Photos from the image-classification dataset "spectrograms_split" in the GitHub repository yildiramdsa/sleep_apnea_classification_via_eeg_spectrograms_and_deep_learning. Its 4 classes are: mild, moderate, normal, severe.

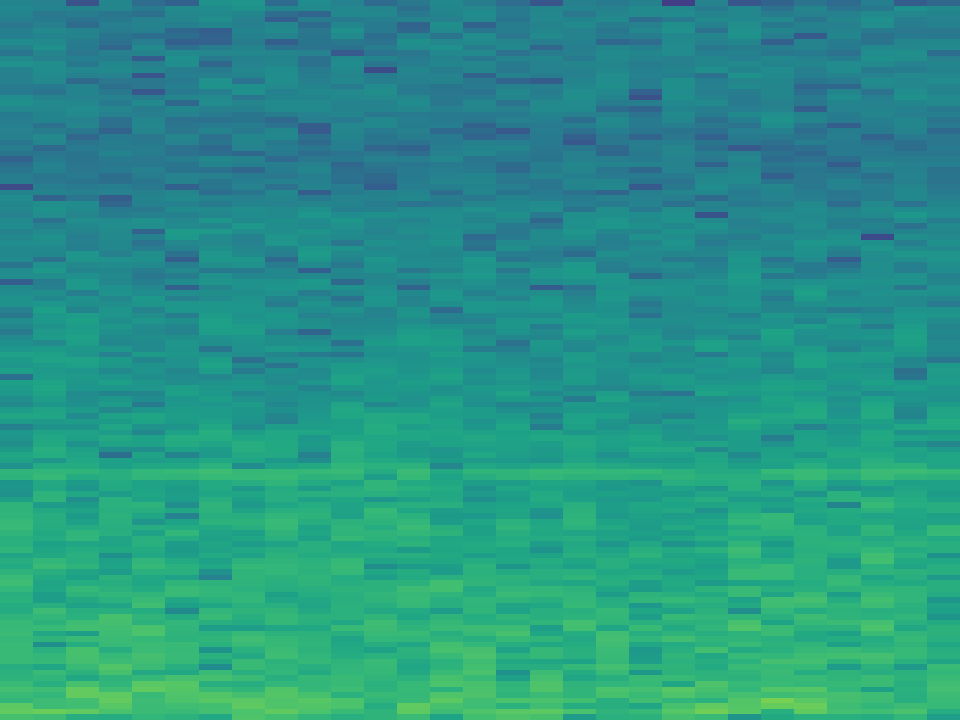
Label: mild

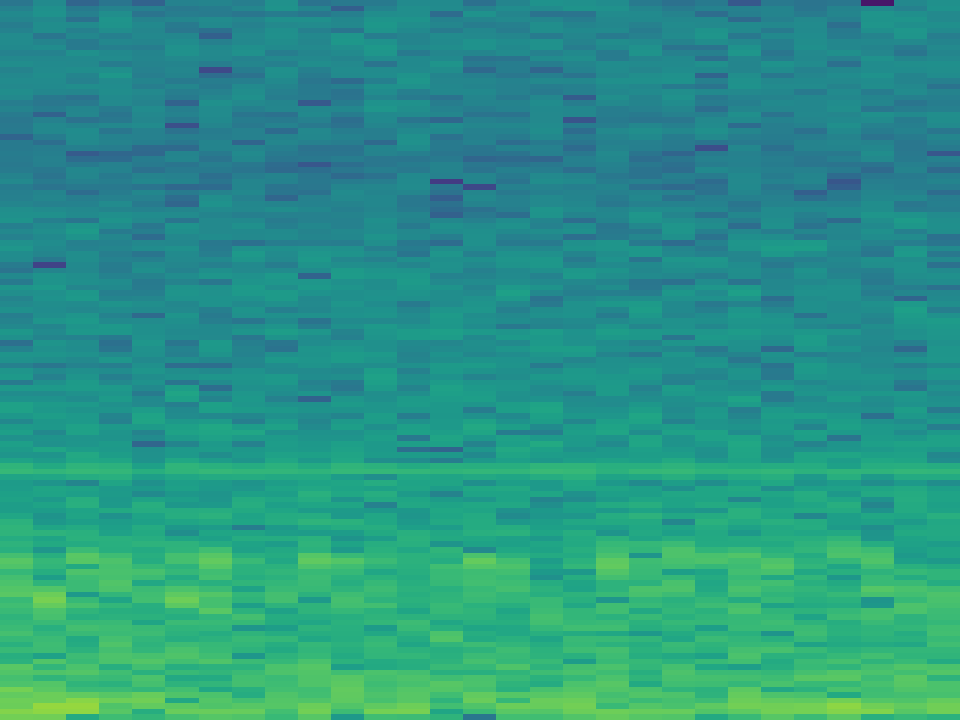
Label: normal

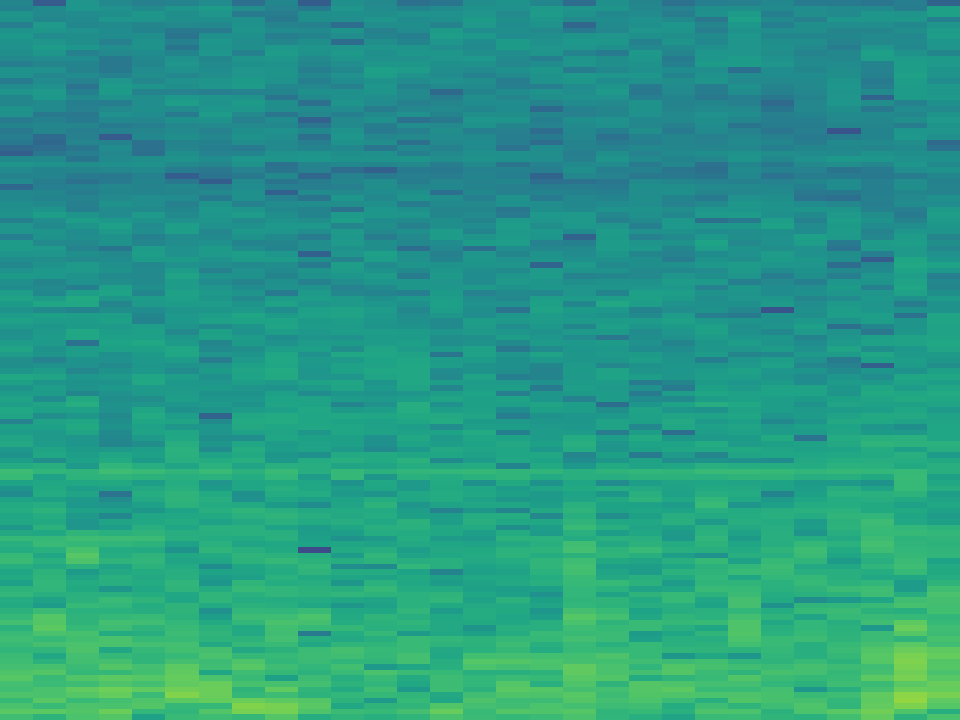
Label: moderate

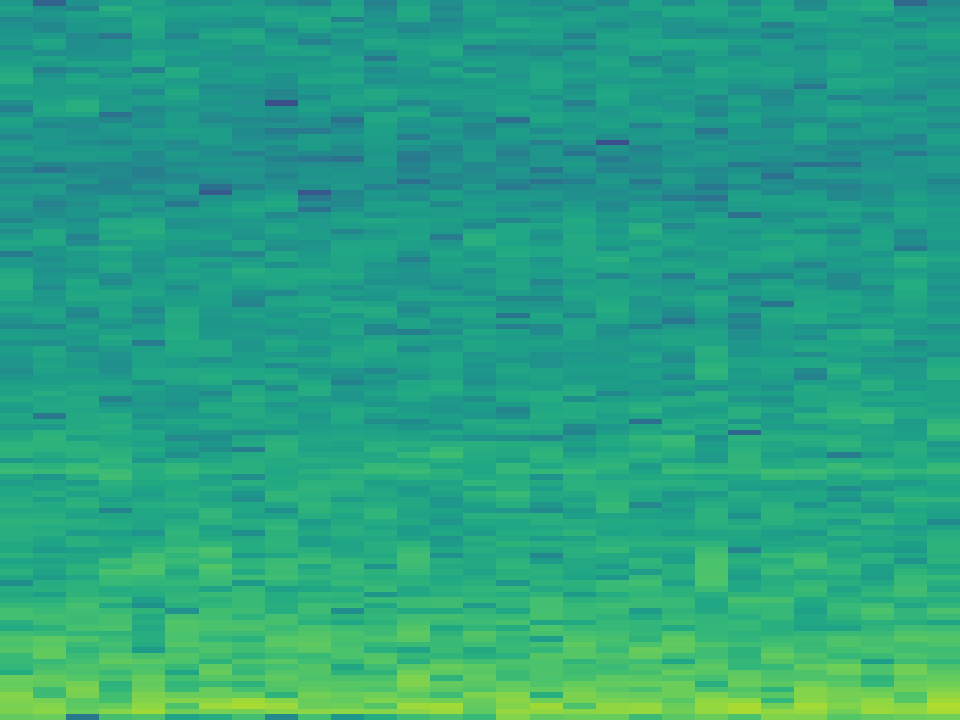
Label: moderate

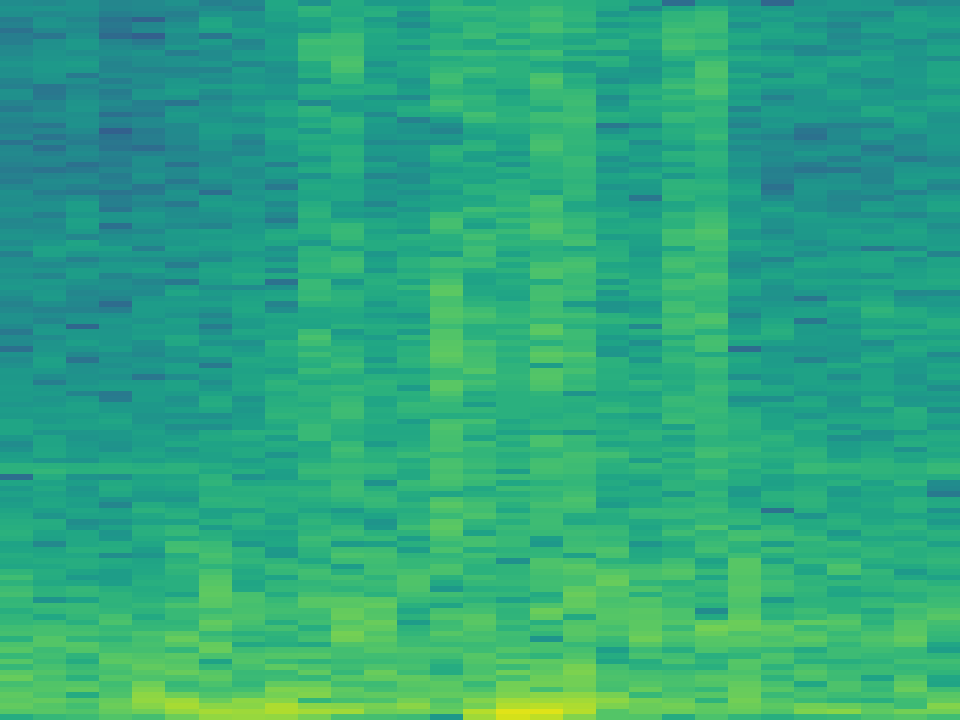
Label: severe

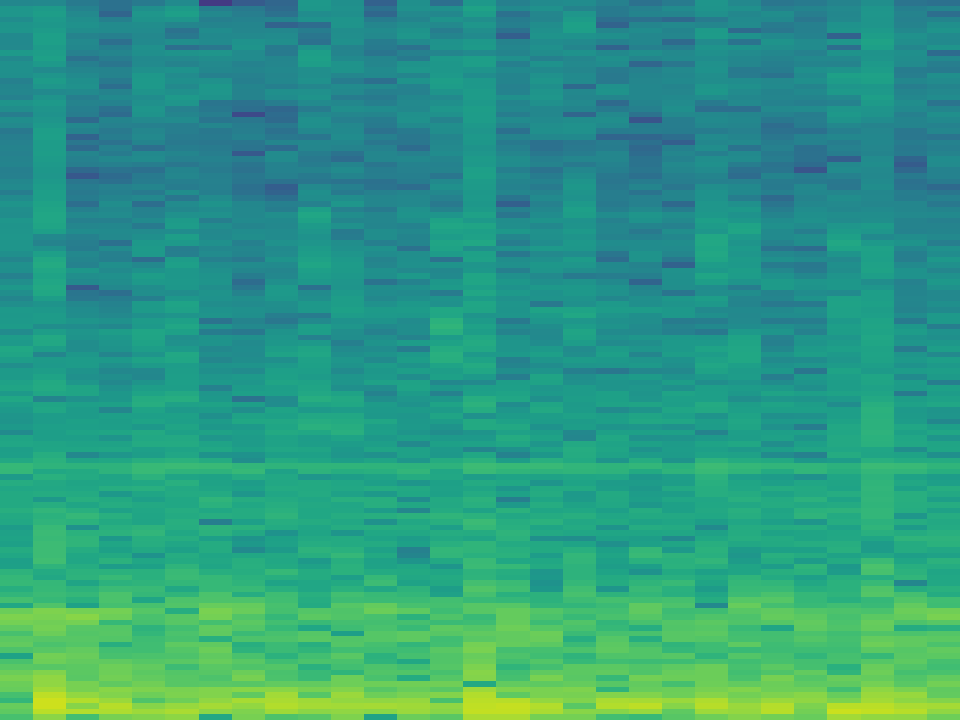
Label: severe
